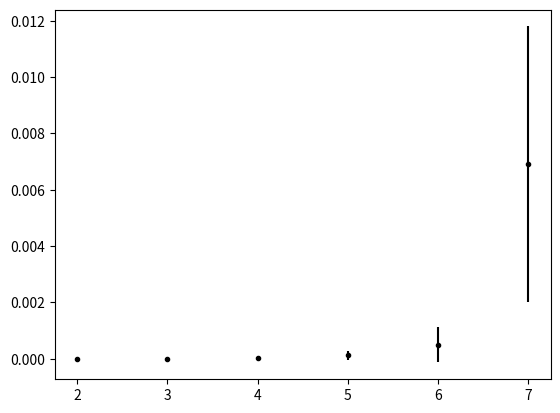

Reproduce this figure in Python.
from random import shuffle, randint
import numpy as np
import time
import matplotlib.pyplot as plt


def is_sorted(list_to_chek):
    for i in range(len(list_to_chek) - 1):
        if list_to_chek[i] > list_to_chek[i + 1]:
            return False
    return True


def create_list(size=10, max=50):
    return [randint(0, max) for i in range(size)]


def bogo_sort(list_for_bogo):
    start_time = time.time()
    while not is_sorted(list_for_bogo):
        shuffle(list_for_bogo)
    finish_time = time.time()
    bogo_time = finish_time - start_time

    return bogo_time


quantity_of_repeats = 10
max_len_to_sort = 7
std_all = []
mean_all = []
for i in range(2, max_len_to_sort + 1):
    time_list = []
    for j in range(quantity_of_repeats + 1):
        bogobogo_list = create_list(i)
        execution_time = bogo_sort(bogobogo_list)
        time_list.append(execution_time)
    std = np.std(time_list)
    mean = np.mean(time_list)
    mean_all.append(mean)
    std_all.append(std)

x = list(range(2, max_len_to_sort + 1))
plt.errorbar(x, mean_all, yerr=std_all, fmt='.k')
plt.show()